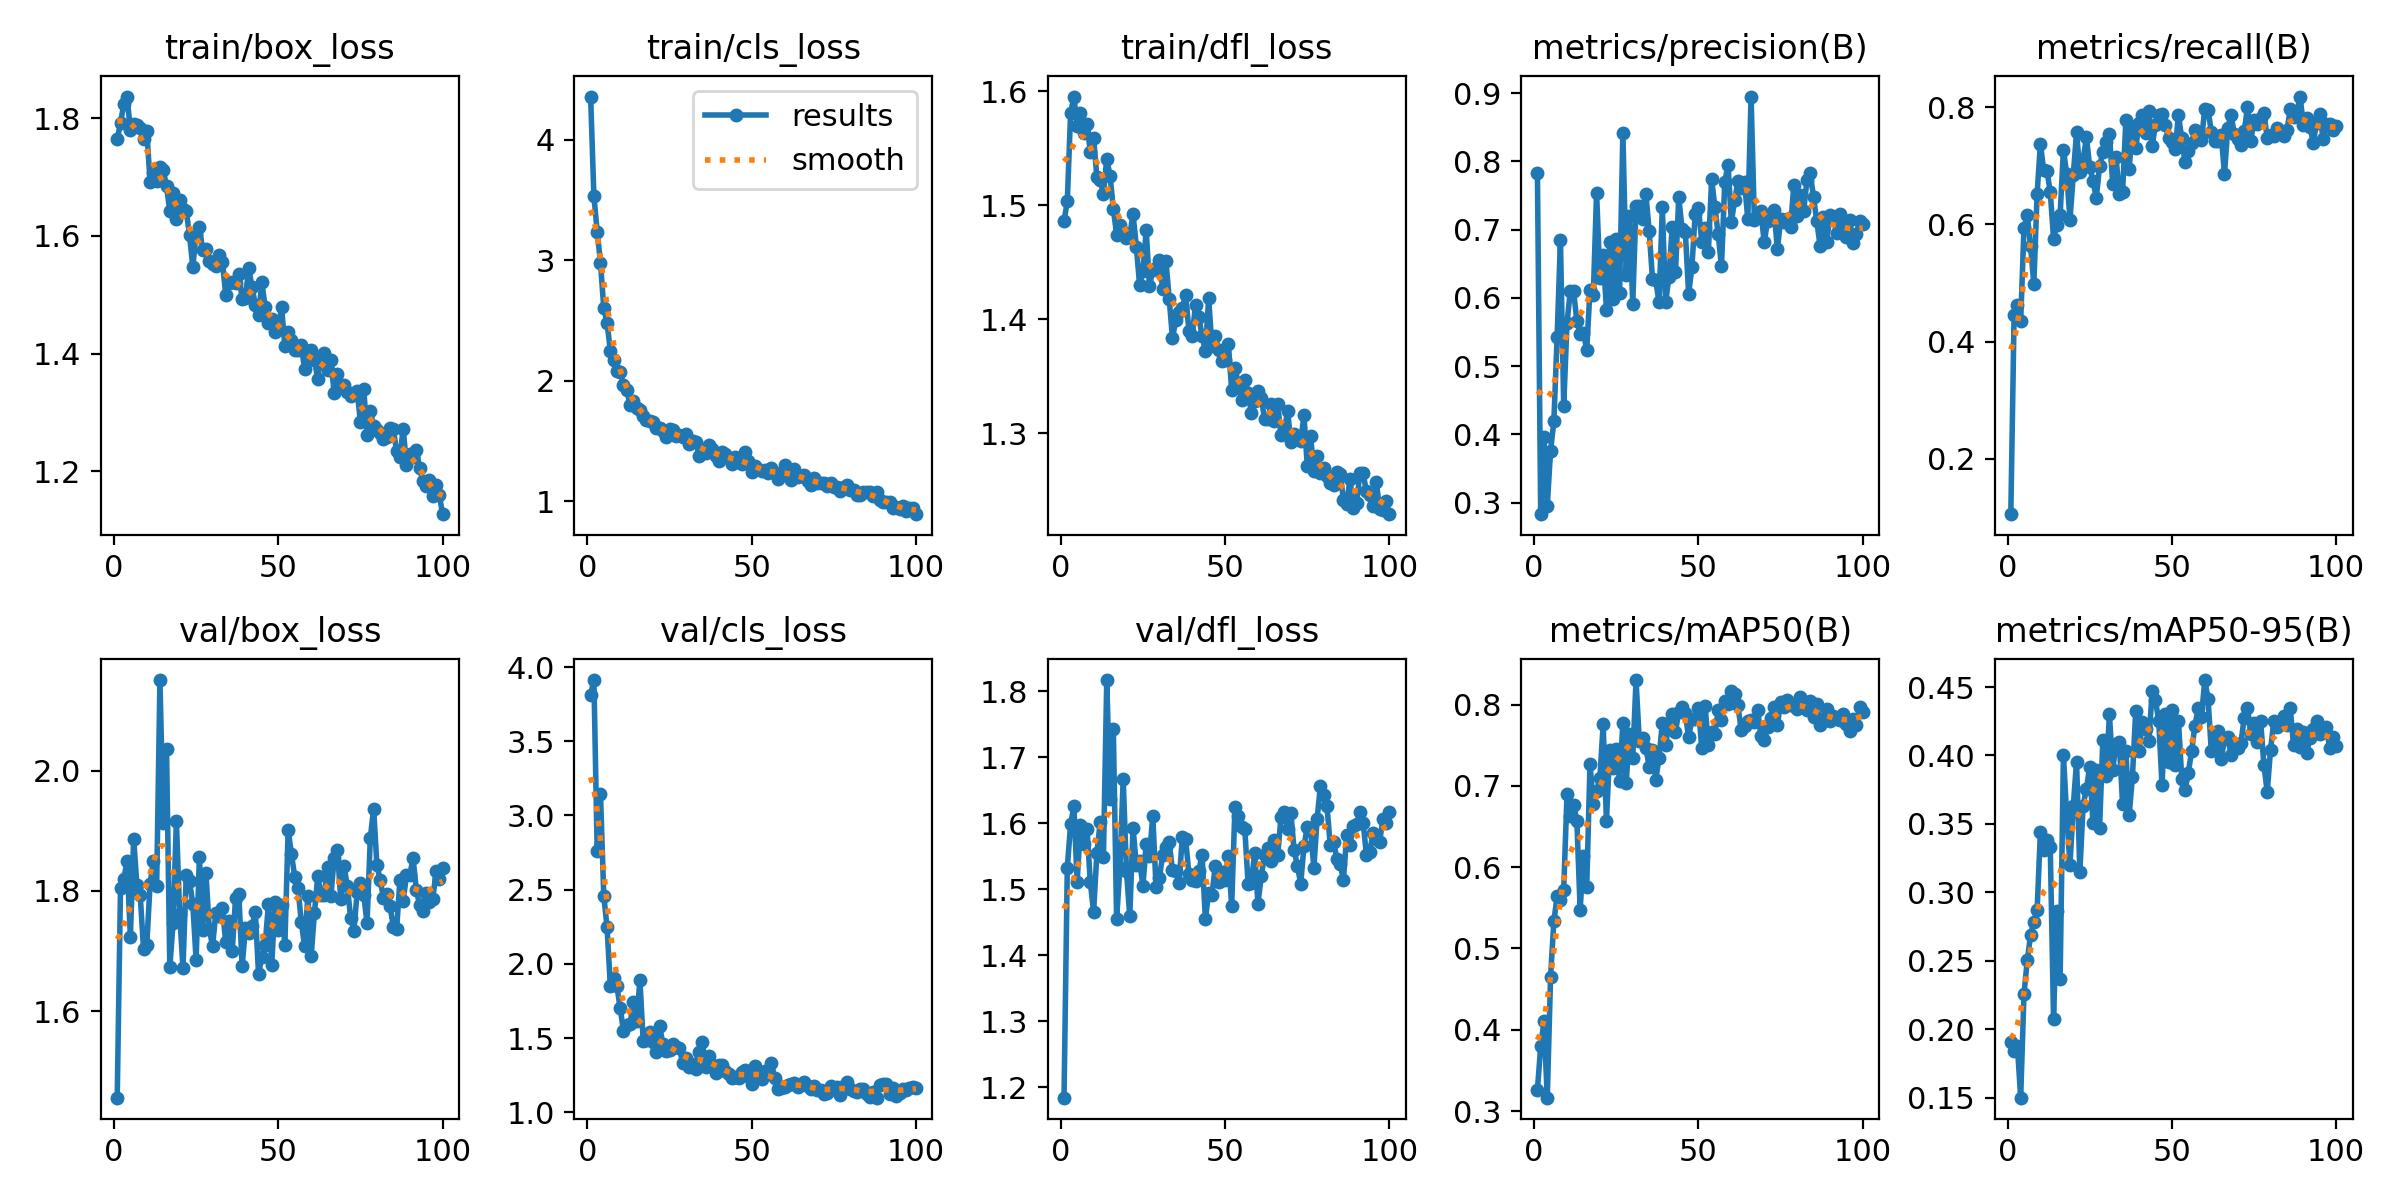

Values plotted in this chart, from the file beside it:
epoch, train/box_loss, train/cls_loss, train/dfl_loss, metrics/precision(B), metrics/recall(B), metrics/mAP50(B), metrics/mAP50-95(B), val/box_loss, val/cls_loss, val/dfl_loss, lr/pg0, lr/pg1, lr/pg2
1, 1.764, 4.361, 1.486, 0.7832, 0.1054, 0.3262, 0.1903, 1.456, 3.814, 1.184, 0.0002991, 0.0002991, 0.0002991
2, 1.791, 3.533, 1.504, 0.283, 0.4454, 0.3796, 0.1842, 1.805, 3.912, 1.532, 0.0005962, 0.0005962, 0.0005962
3, 1.824, 3.24, 1.581, 0.3954, 0.4619, 0.4106, 0.1877, 1.82, 2.761, 1.598, 0.0008872, 0.0008872, 0.0008872
4, 1.837, 2.982, 1.595, 0.2953, 0.4345, 0.3165, 0.1499, 1.849, 3.147, 1.626, 0.000882, 0.000882, 0.000882
5, 1.78, 2.605, 1.57, 0.3761, 0.5934, 0.465, 0.2254, 1.723, 2.459, 1.511, 0.000882, 0.000882, 0.000882
6, 1.79, 2.483, 1.581, 0.4189, 0.6166, 0.5333, 0.2502, 1.887, 2.248, 1.597, 0.000873, 0.000873, 0.000873
7, 1.788, 2.251, 1.563, 0.5428, 0.5627, 0.5642, 0.2686, 1.809, 1.853, 1.568, 0.000864, 0.000864, 0.000864
8, 1.784, 2.175, 1.571, 0.6843, 0.4985, 0.5592, 0.2782, 1.793, 1.907, 1.591, 0.000855, 0.000855, 0.000855
9, 1.765, 2.085, 1.547, 0.4416, 0.6516, 0.5724, 0.2869, 1.704, 1.85, 1.51, 0.000846, 0.000846, 0.000846
10, 1.778, 2.071, 1.559, 0.5627, 0.738, 0.6894, 0.3442, 1.711, 1.702, 1.465, 0.000837, 0.000837, 0.000837
11, 1.692, 1.969, 1.524, 0.6101, 0.6922, 0.6626, 0.3312, 1.812, 1.546, 1.554, 0.000828, 0.000828, 0.000828
12, 1.707, 1.928, 1.522, 0.6101, 0.6918, 0.6767, 0.3382, 1.85, 1.588, 1.601, 0.000819, 0.000819, 0.000819
13, 1.693, 1.796, 1.51, 0.566, 0.6552, 0.657, 0.333, 1.809, 1.595, 1.549, 0.00081, 0.00081, 0.00081
14, 1.718, 1.829, 1.541, 0.5471, 0.5759, 0.5477, 0.2076, 2.151, 1.745, 1.817, 0.000801, 0.000801, 0.000801
15, 1.712, 1.778, 1.526, 0.5492, 0.5992, 0.6139, 0.2864, 1.914, 1.615, 1.636, 0.000792, 0.000792, 0.000792
16, 1.684, 1.757, 1.497, 0.5238, 0.6162, 0.576, 0.2364, 2.036, 1.89, 1.743, 0.000783, 0.000783, 0.000783
17, 1.642, 1.712, 1.474, 0.6118, 0.7275, 0.7267, 0.4004, 1.673, 1.478, 1.455, 0.000774, 0.000774, 0.000774
18, 1.673, 1.679, 1.483, 0.6041, 0.6863, 0.6781, 0.3562, 1.747, 1.49, 1.532, 0.000765, 0.000765, 0.000765
19, 1.628, 1.664, 1.476, 0.7543, 0.6081, 0.6934, 0.3203, 1.916, 1.544, 1.667, 0.000756, 0.000756, 0.000756
20, 1.661, 1.655, 1.471, 0.6295, 0.6843, 0.7093, 0.3631, 1.761, 1.473, 1.528, 0.000747, 0.000747, 0.000747
21, 1.646, 1.611, 1.473, 0.6625, 0.7572, 0.7754, 0.3956, 1.672, 1.408, 1.459, 0.000738, 0.000738, 0.000738
22, 1.643, 1.606, 1.492, 0.5827, 0.6894, 0.6565, 0.3152, 1.827, 1.581, 1.593, 0.000729, 0.000729, 0.000729
23, 1.601, 1.585, 1.464, 0.6821, 0.7108, 0.7443, 0.3634, 1.817, 1.459, 1.536, 0.00072, 0.00072, 0.00072
24, 1.547, 1.533, 1.43, 0.5989, 0.749, 0.7218, 0.3756, 1.778, 1.414, 1.542, 0.000711, 0.000711, 0.000711
25, 1.603, 1.601, 1.442, 0.6863, 0.698, 0.7452, 0.3917, 1.685, 1.423, 1.505, 0.000702, 0.000702, 0.000702
26, 1.615, 1.592, 1.478, 0.6078, 0.6744, 0.7056, 0.3504, 1.857, 1.462, 1.569, 0.000693, 0.000693, 0.000693
27, 1.576, 1.542, 1.429, 0.8423, 0.6456, 0.7775, 0.3897, 1.736, 1.443, 1.55, 0.000684, 0.000684, 0.000684
28, 1.577, 1.548, 1.443, 0.6338, 0.6998, 0.7037, 0.3471, 1.829, 1.431, 1.611, 0.000675, 0.000675, 0.000675
29, 1.557, 1.537, 1.445, 0.7194, 0.7234, 0.7637, 0.4113, 1.737, 1.335, 1.504, 0.000666, 0.000666, 0.000666
30, 1.552, 1.556, 1.452, 0.5916, 0.7404, 0.7338, 0.3851, 1.709, 1.369, 1.517, 0.000657, 0.000657, 0.000657
31, 1.549, 1.474, 1.427, 0.734, 0.754, 0.8301, 0.43, 1.763, 1.308, 1.551, 0.000648, 0.000648, 0.000648
32, 1.568, 1.504, 1.452, 0.7343, 0.6696, 0.7551, 0.3896, 1.759, 1.326, 1.565, 0.000639, 0.000639, 0.000639
33, 1.556, 1.49, 1.418, 0.7161, 0.7148, 0.7585, 0.4084, 1.772, 1.293, 1.571, 0.00063, 0.00063, 0.00063
34, 1.5, 1.38, 1.383, 0.7517, 0.6523, 0.7465, 0.4097, 1.715, 1.409, 1.528, 0.000621, 0.000621, 0.000621
35, 1.52, 1.412, 1.399, 0.6976, 0.6555, 0.7235, 0.3646, 1.75, 1.472, 1.527, 0.000612, 0.000612, 0.000612
36, 1.522, 1.404, 1.406, 0.6282, 0.7782, 0.7437, 0.4034, 1.701, 1.308, 1.509, 0.000603, 0.000603, 0.000603
37, 1.52, 1.465, 1.41, 0.6255, 0.6938, 0.7075, 0.3562, 1.788, 1.381, 1.579, 0.000594, 0.000594, 0.000594
38, 1.536, 1.434, 1.421, 0.5933, 0.7672, 0.7345, 0.3846, 1.795, 1.321, 1.575, 0.000585, 0.000585, 0.000585
39, 1.493, 1.378, 1.39, 0.7325, 0.7303, 0.7774, 0.4326, 1.675, 1.263, 1.523, 0.000576, 0.000576, 0.000576
40, 1.495, 1.331, 1.385, 0.5935, 0.7738, 0.75, 0.4031, 1.738, 1.319, 1.513, 0.000567, 0.000567, 0.000567
41, 1.545, 1.406, 1.413, 0.6307, 0.7865, 0.7777, 0.4243, 1.73, 1.318, 1.513, 0.000558, 0.000558, 0.000558
42, 1.514, 1.391, 1.402, 0.7038, 0.7565, 0.7886, 0.4196, 1.742, 1.278, 1.527, 0.000549, 0.000549, 0.000549
43, 1.483, 1.364, 1.386, 0.6372, 0.7941, 0.7662, 0.4103, 1.765, 1.259, 1.552, 0.00054, 0.00054, 0.00054
44, 1.466, 1.313, 1.372, 0.7474, 0.7342, 0.7913, 0.4471, 1.662, 1.234, 1.455, 0.000531, 0.000531, 0.000531
45, 1.521, 1.371, 1.418, 0.7008, 0.7702, 0.7971, 0.4406, 1.691, 1.24, 1.494, 0.000522, 0.000522, 0.000522
46, 1.48, 1.33, 1.376, 0.6968, 0.7868, 0.789, 0.4251, 1.71, 1.234, 1.491, 0.000513, 0.000513, 0.000513
47, 1.452, 1.312, 1.385, 0.6055, 0.7882, 0.7598, 0.3781, 1.778, 1.27, 1.535, 0.000504, 0.000504, 0.000504
48, 1.459, 1.407, 1.373, 0.6452, 0.7695, 0.782, 0.4306, 1.676, 1.284, 1.511, 0.000495, 0.000495, 0.000495
49, 1.437, 1.334, 1.364, 0.7234, 0.7467, 0.782, 0.3949, 1.782, 1.248, 1.526, 0.000486, 0.000486, 0.000486
50, 1.44, 1.244, 1.365, 0.7315, 0.7405, 0.7959, 0.4334, 1.736, 1.193, 1.514, 0.000477, 0.000477, 0.000477
51, 1.479, 1.296, 1.378, 0.6823, 0.7286, 0.7459, 0.3932, 1.777, 1.315, 1.551, 0.000468, 0.000468, 0.000468
52, 1.413, 1.265, 1.338, 0.7022, 0.7864, 0.7987, 0.4254, 1.71, 1.24, 1.474, 0.000459, 0.000459, 0.000459
53, 1.436, 1.252, 1.357, 0.6668, 0.7474, 0.7501, 0.3831, 1.902, 1.225, 1.625, 0.0004501, 0.0004501, 0.0004501
54, 1.424, 1.258, 1.344, 0.7739, 0.7059, 0.7667, 0.3747, 1.861, 1.279, 1.611, 0.0004411, 0.0004411, 0.0004411
55, 1.406, 1.237, 1.329, 0.7327, 0.7254, 0.7633, 0.3874, 1.824, 1.271, 1.595, 0.0004321, 0.0004321, 0.0004321
56, 1.406, 1.275, 1.347, 0.6929, 0.7387, 0.7932, 0.4032, 1.804, 1.334, 1.591, 0.0004231, 0.0004231, 0.0004231
57, 1.414, 1.236, 1.336, 0.6461, 0.7617, 0.7815, 0.4218, 1.748, 1.231, 1.508, 0.0004141, 0.0004141, 0.0004141
58, 1.373, 1.188, 1.317, 0.7705, 0.7529, 0.8043, 0.4344, 1.708, 1.155, 1.51, 0.0004051, 0.0004051, 0.0004051
59, 1.404, 1.234, 1.328, 0.7953, 0.7438, 0.8009, 0.4281, 1.792, 1.167, 1.555, 0.0003961, 0.0003961, 0.0003961
60, 1.407, 1.301, 1.337, 0.7106, 0.7967, 0.8163, 0.4551, 1.692, 1.174, 1.478, 0.0003871, 0.0003871, 0.0003871
... 40 more rows
